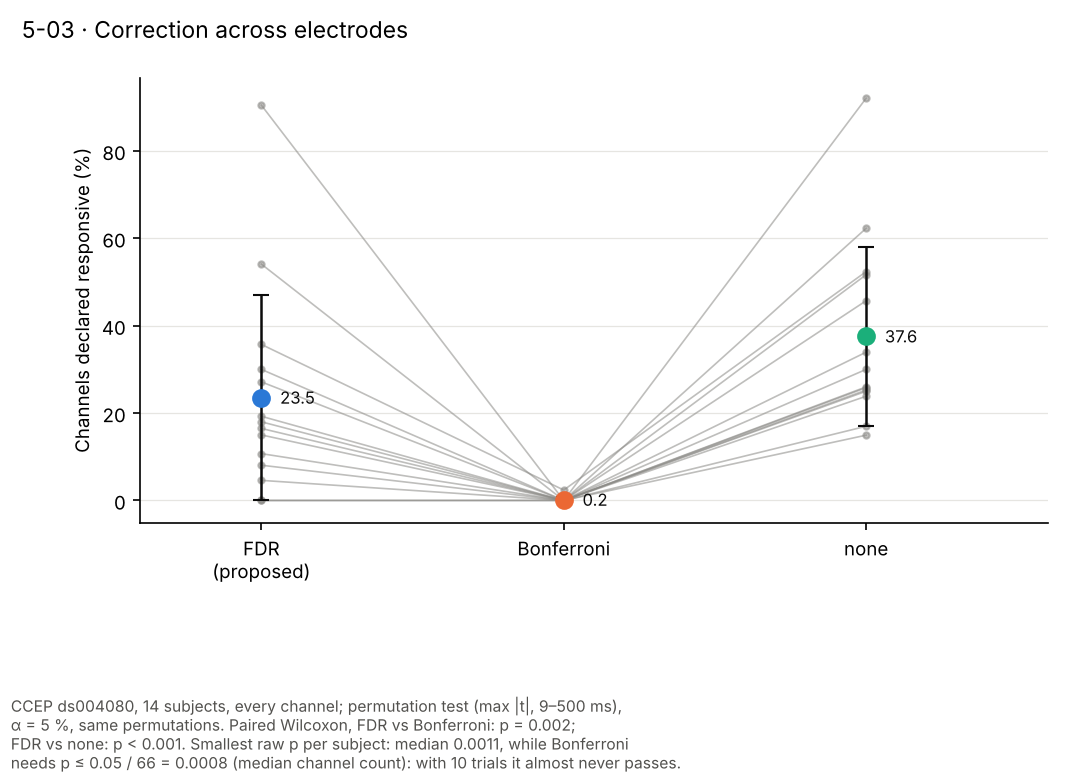

The data file committed next to this chart (first rows):
subject, pct_fdr, pct_bonferroni, pct_none
S01, 18, 0, 26
S02, 10.71, 0, 25
S03, 27.14, 0, 45.71
S04, 0, 0, 23.85
S05, 16.48, 0, 25.27
S06, 54.1, 0, 62.3
S07, 19.27, 0, 33.95
S08, 30, 0, 51.67
S10, 4.598, 0, 14.94
S11, 8.065, 0, 25.81
S19, 90.48, 0, 92.06
S28, 15, 0, 30
S40, 0, 0, 16.98
S49, 35.71, 2.381, 52.38
